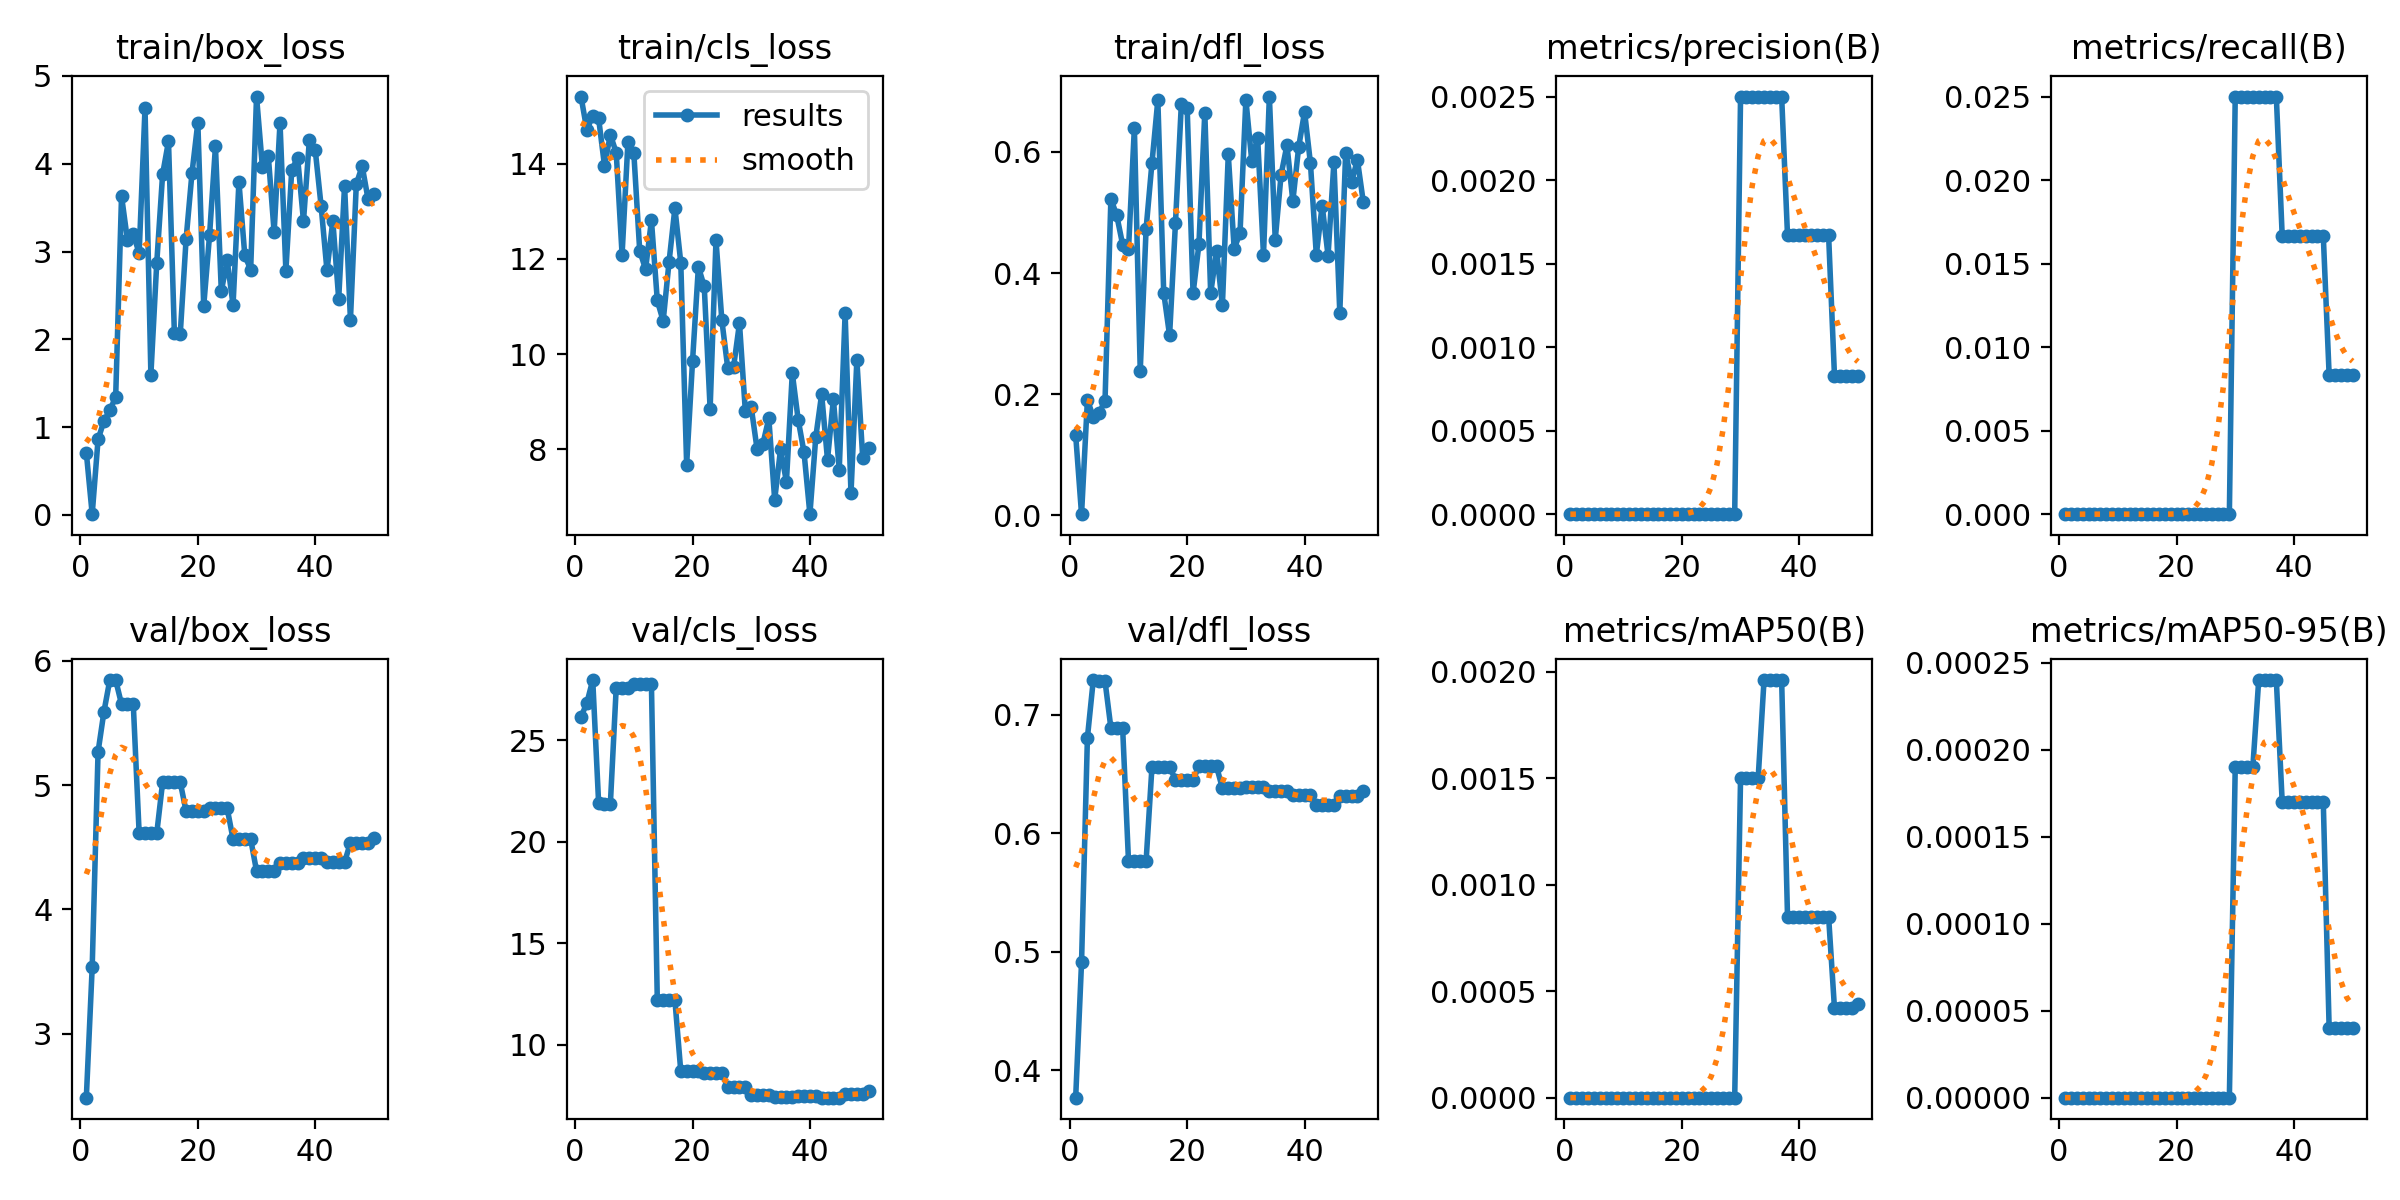

The data file committed next to this chart (first rows):
epoch, time, train/box_loss, train/cls_loss, train/dfl_loss, metrics/precision(B), metrics/recall(B), metrics/mAP50(B), metrics/mAP50-95(B), val/box_loss, val/cls_loss, val/dfl_loss, lr/pg0, lr/pg1, lr/pg2
1, 14.38, 0.7098, 15.42, 0.1326, 0, 0, 0, 0, 2.486, 26.15, 0.3767, 0.00014, 0.00014, 0.00014
2, 20.64, 0.00933, 14.72, 0.00199, 0, 0, 0, 0, 3.534, 26.84, 0.491, 0.0002941, 0.0002941, 0.0002941
3, 28.04, 0.8598, 15.02, 0.1905, 0, 0, 0, 0, 5.267, 27.96, 0.6805, 0.0004418, 0.0004418, 0.0004418
4, 36.04, 1.07, 14.96, 0.1626, 0, 0, 0, 0, 5.59, 21.92, 0.7291, 0.0005832, 0.0005832, 0.0005832
5, 42.98, 1.192, 13.97, 0.1695, 0, 0, 0, 0, 5.845, 21.85, 0.7282, 0.0007182, 0.0007182, 0.0007182
6, 49.81, 1.343, 14.61, 0.1886, 0, 0, 0, 0, 5.845, 21.85, 0.7282, 0.0008469, 0.0008469, 0.0008469
7, 56.27, 3.632, 14.24, 0.5224, 0, 0, 0, 0, 5.651, 27.58, 0.6887, 0.0009693, 0.0009693, 0.0009693
8, 62.72, 3.133, 12.09, 0.495, 0, 0, 0, 0, 5.651, 27.58, 0.6887, 0.001085, 0.001085, 0.001085
9, 69.62, 3.198, 14.47, 0.4469, 0, 0, 0, 0, 5.651, 27.58, 0.6887, 0.001195, 0.001195, 0.001195
10, 76.46, 2.981, 14.23, 0.4391, 0, 0, 0, 0, 4.613, 27.75, 0.5764, 0.001298, 0.001298, 0.001298
11, 83.4, 4.633, 12.18, 0.6398, 0, 0, 0, 0, 4.613, 27.75, 0.5764, 0.001395, 0.001395, 0.001395
12, 90.1, 1.599, 11.78, 0.2388, 0, 0, 0, 0, 4.613, 27.75, 0.5764, 0.001486, 0.001486, 0.001486
13, 96.79, 2.872, 12.81, 0.4731, 0, 0, 0, 0, 4.613, 27.75, 0.5764, 0.001525, 0.001525, 0.001525
14, 103.6, 3.88, 11.13, 0.582, 0, 0, 0, 0, 5.023, 12.2, 0.656, 0.001485, 0.001485, 0.001485
15, 111.5, 4.254, 10.7, 0.6855, 0, 0, 0, 0, 5.023, 12.2, 0.656, 0.001446, 0.001446, 0.001446
16, 118.9, 2.076, 11.94, 0.3676, 0, 0, 0, 0, 5.023, 12.2, 0.656, 0.001406, 0.001406, 0.001406
17, 126.2, 2.058, 13.07, 0.297, 0, 0, 0, 0, 5.023, 12.2, 0.656, 0.001366, 0.001366, 0.001366
18, 133, 3.142, 11.92, 0.4822, 0, 0, 0, 0, 4.79, 8.703, 0.645, 0.001327, 0.001327, 0.001327
19, 139.9, 3.892, 7.675, 0.6782, 0, 0, 0, 0, 4.79, 8.703, 0.645, 0.001287, 0.001287, 0.001287
20, 146.6, 4.468, 9.844, 0.6719, 0, 0, 0, 0, 4.79, 8.703, 0.645, 0.001248, 0.001248, 0.001248
21, 153.2, 2.379, 11.83, 0.3665, 0, 0, 0, 0, 4.79, 8.703, 0.645, 0.001208, 0.001208, 0.001208
22, 160.4, 3.189, 11.42, 0.4473, 0, 0, 0, 0, 4.812, 8.597, 0.6563, 0.001168, 0.001168, 0.001168
23, 167.7, 4.197, 8.848, 0.6649, 0, 0, 0, 0, 4.812, 8.597, 0.6563, 0.001129, 0.001129, 0.001129
24, 174.3, 2.548, 12.4, 0.3665, 0, 0, 0, 0, 4.812, 8.597, 0.6563, 0.001089, 0.001089, 0.001089
25, 181, 2.898, 10.71, 0.4362, 0, 0, 0, 0, 4.812, 8.597, 0.6563, 0.00105, 0.00105, 0.00105
26, 188.3, 2.392, 9.707, 0.3468, 0, 0, 0, 0, 4.566, 7.942, 0.6378, 0.00101, 0.00101, 0.00101
27, 195.1, 3.793, 9.73, 0.5958, 0, 0, 0, 0, 4.566, 7.942, 0.6378, 0.0009704, 0.0009704, 0.0009704
28, 202.5, 2.956, 10.65, 0.4402, 0, 0, 0, 0, 4.566, 7.942, 0.6378, 0.0009308, 0.0009308, 0.0009308
29, 209.4, 2.793, 8.798, 0.4655, 0, 0, 0, 0, 4.566, 7.942, 0.6378, 0.0008912, 0.0008912, 0.0008912
30, 216.4, 4.764, 8.884, 0.686, 0.0025, 0.025, 0.0015, 0.00019, 4.31, 7.554, 0.6388, 0.0008516, 0.0008516, 0.0008516
31, 223.7, 3.963, 8.001, 0.5852, 0.0025, 0.025, 0.0015, 0.00019, 4.31, 7.554, 0.6388, 0.000812, 0.000812, 0.000812
32, 230.8, 4.092, 8.115, 0.6236, 0.0025, 0.025, 0.0015, 0.00019, 4.31, 7.554, 0.6388, 0.0007724, 0.0007724, 0.0007724
33, 237.7, 3.22, 8.648, 0.4298, 0.0025, 0.025, 0.0015, 0.00019, 4.31, 7.554, 0.6388, 0.0007328, 0.0007328, 0.0007328
34, 244.6, 4.465, 6.935, 0.6913, 0.0025, 0.025, 0.00196, 0.00024, 4.376, 7.448, 0.6355, 0.0006932, 0.0006932, 0.0006932
35, 252.5, 2.78, 7.996, 0.4551, 0.0025, 0.025, 0.00196, 0.00024, 4.376, 7.448, 0.6355, 0.0006536, 0.0006536, 0.0006536
36, 259.4, 3.93, 7.313, 0.5624, 0.0025, 0.025, 0.00196, 0.00024, 4.376, 7.448, 0.6355, 0.000614, 0.000614, 0.000614
37, 266.6, 4.066, 9.598, 0.611, 0.0025, 0.025, 0.00196, 0.00024, 4.376, 7.448, 0.6355, 0.0005744, 0.0005744, 0.0005744
38, 274, 3.348, 8.622, 0.5186, 0.00167, 0.01667, 0.00085, 0.00017, 4.415, 7.489, 0.632, 0.0005348, 0.0005348, 0.0005348
39, 281.4, 4.268, 7.93, 0.6083, 0.00167, 0.01667, 0.00085, 0.00017, 4.415, 7.489, 0.632, 0.0004952, 0.0004952, 0.0004952
40, 289.6, 4.156, 6.631, 0.666, 0.00167, 0.01667, 0.00085, 0.00017, 4.415, 7.489, 0.632, 0.0004556, 0.0004556, 0.0004556
41, 296.4, 3.52, 8.25, 0.5811, 0.00167, 0.01667, 0.00085, 0.00017, 4.415, 7.489, 0.632, 0.000416, 0.000416, 0.000416
42, 303.7, 2.785, 9.153, 0.4302, 0.00167, 0.01667, 0.00085, 0.00017, 4.379, 7.4, 0.6234, 0.0003764, 0.0003764, 0.0003764
43, 310.9, 3.348, 7.777, 0.5112, 0.00167, 0.01667, 0.00085, 0.00017, 4.379, 7.4, 0.6234, 0.0003368, 0.0003368, 0.0003368
44, 318, 2.462, 9.052, 0.4289, 0.00167, 0.01667, 0.00085, 0.00017, 4.379, 7.4, 0.6234, 0.0002972, 0.0002972, 0.0002972
45, 324.7, 3.751, 7.568, 0.583, 0.00167, 0.01667, 0.00085, 0.00017, 4.379, 7.4, 0.6234, 0.0002576, 0.0002576, 0.0002576
46, 331.4, 2.224, 10.85, 0.3346, 0.00083, 0.00833, 0.00042, 4e-05, 4.538, 7.6, 0.6312, 0.000218, 0.000218, 0.000218
47, 338.2, 3.768, 7.069, 0.5983, 0.00083, 0.00833, 0.00042, 4e-05, 4.538, 7.6, 0.6312, 0.0001784, 0.0001784, 0.0001784
48, 345, 3.972, 9.875, 0.5501, 0.00083, 0.00833, 0.00042, 4e-05, 4.538, 7.6, 0.6312, 0.0001388, 0.0001388, 0.0001388
49, 351.7, 3.597, 7.815, 0.5868, 0.00083, 0.00833, 0.00042, 4e-05, 4.538, 7.6, 0.6312, 9.92e-05, 9.92e-05, 9.92e-05
50, 358.6, 3.658, 8.018, 0.5175, 0.00083, 0.00833, 0.00044, 4e-05, 4.573, 7.706, 0.6358, 5.96e-05, 5.96e-05, 5.96e-05
